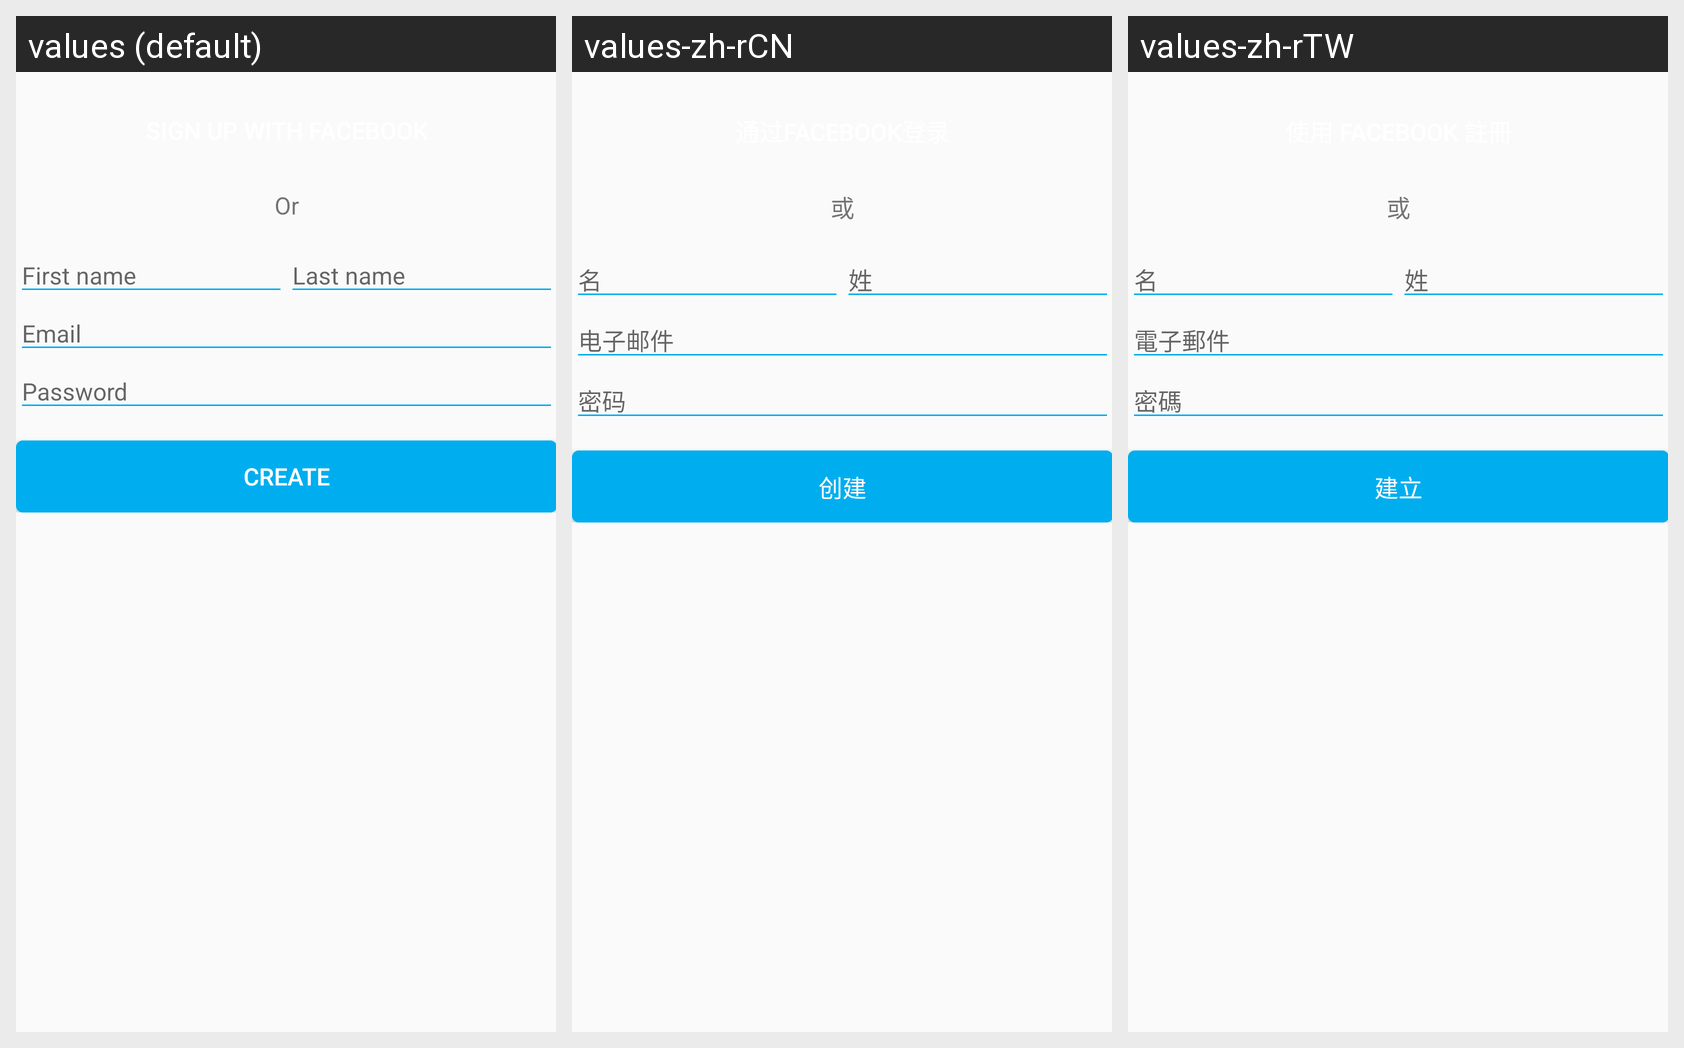

The same Android screen rendered under several of its app's locales, left to right. List the strings drawn on it with the default value and each locale's translation.
Android screen res/layout/fragment_signup.xml rendered under 3 locales, left to right: values (default), values-zh-rCN, values-zh-rTW. Device: Nexus 5 (rendered at 1080×1920; each locale shown at half size, 540×960, under a caption strip naming it); theme AppTheme.
Other locales in the repository, not shown: values-ca, values-da, values-de, values-es, values-fr, values-it, values-ja, values-ko, values-pt.
Strings drawn on this screen, with the default value and each locale's value (text and hints the layout hard-codes, and strings that could not be matched under every locale, appear in the picture but are not listed):

register_field_first_name
  values: First name
  values-zh-rCN: 名
  values-zh-rTW: 名

register_field_last_name
  values: Last name
  values-zh-rCN: 姓
  values-zh-rTW: 姓

register_field_email
  values: Email
  values-zh-rCN: 电子邮件
  values-zh-rTW: 電子郵件

register_or
  values: Or
  values-zh-rCN: 或
  values-zh-rTW: 或

register_field_password
  values: Password
  values-zh-rCN: 密码
  values-zh-rTW: 密碼

register_button_create
  values: Create
  values-zh-rCN: 创建
  values-zh-rTW: 建立
